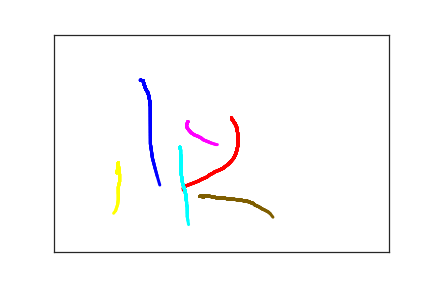

Values plotted in this chart, from the file beside it:
1.290000000000000000e+02, 1.050000000000000000e+02, 0.000000000000000000e+00, 1.000000000000000000e+00
1.330000000000000000e+02, 1.060000000000000000e+02, 8.000000000000000000e+01, 1.000000000000000000e+00
1.340000000000000000e+02, 1.120000000000000000e+02, 1.220000000000000000e+02, 1.000000000000000000e+00
1.360000000000000000e+02, 1.210000000000000000e+02, 1.520000000000000000e+02, 1.000000000000000000e+00
1.370000000000000000e+02, 1.250000000000000000e+02, 1.730000000000000000e+02, 1.000000000000000000e+00
1.400000000000000000e+02, 1.330000000000000000e+02, 2.030000000000000000e+02, 1.000000000000000000e+00
1.420000000000000000e+02, 1.430000000000000000e+02, 2.350000000000000000e+02, 1.000000000000000000e+00
1.430000000000000000e+02, 1.540000000000000000e+02, 2.650000000000000000e+02, 1.000000000000000000e+00
1.440000000000000000e+02, 1.650000000000000000e+02, 2.980000000000000000e+02, 1.000000000000000000e+00
1.440000000000000000e+02, 1.750000000000000000e+02, 3.390000000000000000e+02, 1.000000000000000000e+00
1.440000000000000000e+02, 1.830000000000000000e+02, 3.740000000000000000e+02, 1.000000000000000000e+00
1.440000000000000000e+02, 1.900000000000000000e+02, 4.040000000000000000e+02, 1.000000000000000000e+00
1.440000000000000000e+02, 1.980000000000000000e+02, 4.360000000000000000e+02, 1.000000000000000000e+00
1.440000000000000000e+02, 2.050000000000000000e+02, 4.700000000000000000e+02, 1.000000000000000000e+00
1.440000000000000000e+02, 2.110000000000000000e+02, 5.000000000000000000e+02, 1.000000000000000000e+00
1.440000000000000000e+02, 2.190000000000000000e+02, 5.380000000000000000e+02, 1.000000000000000000e+00
1.440000000000000000e+02, 2.260000000000000000e+02, 5.690000000000000000e+02, 1.000000000000000000e+00
1.440000000000000000e+02, 2.330000000000000000e+02, 6.020000000000000000e+02, 1.000000000000000000e+00
1.440000000000000000e+02, 2.390000000000000000e+02, 6.310000000000000000e+02, 1.000000000000000000e+00
1.440000000000000000e+02, 2.480000000000000000e+02, 6.670000000000000000e+02, 1.000000000000000000e+00
1.440000000000000000e+02, 2.520000000000000000e+02, 6.930000000000000000e+02, 1.000000000000000000e+00
1.450000000000000000e+02, 2.620000000000000000e+02, 7.200000000000000000e+02, 1.000000000000000000e+00
1.470000000000000000e+02, 2.840000000000000000e+02, 7.830000000000000000e+02, 1.000000000000000000e+00
1.490000000000000000e+02, 2.960000000000000000e+02, 8.240000000000000000e+02, 1.000000000000000000e+00
1.510000000000000000e+02, 3.080000000000000000e+02, 8.600000000000000000e+02, 1.000000000000000000e+00
1.540000000000000000e+02, 3.250000000000000000e+02, 8.900000000000000000e+02, 1.000000000000000000e+00
1.580000000000000000e+02, 3.460000000000000000e+02, 9.120000000000000000e+02, 1.000000000000000000e+00
1.600000000000000000e+02, 3.590000000000000000e+02, 9.420000000000000000e+02, 1.000000000000000000e+00
2.650000000000000000e+02, 1.920000000000000000e+02, 7.333000000000000000e+03, 2.000000000000000000e+00
2.660000000000000000e+02, 1.950000000000000000e+02, 7.483000000000000000e+03, 2.000000000000000000e+00
2.700000000000000000e+02, 2.040000000000000000e+02, 7.525000000000000000e+03, 2.000000000000000000e+00
2.730000000000000000e+02, 2.140000000000000000e+02, 7.554000000000000000e+03, 2.000000000000000000e+00
2.740000000000000000e+02, 2.240000000000000000e+02, 7.587000000000000000e+03, 2.000000000000000000e+00
2.750000000000000000e+02, 2.360000000000000000e+02, 7.632000000000000000e+03, 2.000000000000000000e+00
2.750000000000000000e+02, 2.410000000000000000e+02, 7.677000000000000000e+03, 2.000000000000000000e+00
2.750000000000000000e+02, 2.450000000000000000e+02, 7.708000000000000000e+03, 2.000000000000000000e+00
2.750000000000000000e+02, 2.490000000000000000e+02, 7.740000000000000000e+03, 2.000000000000000000e+00
2.740000000000000000e+02, 2.600000000000000000e+02, 7.786000000000000000e+03, 2.000000000000000000e+00
2.720000000000000000e+02, 2.720000000000000000e+02, 7.831000000000000000e+03, 2.000000000000000000e+00
2.700000000000000000e+02, 2.790000000000000000e+02, 7.862000000000000000e+03, 2.000000000000000000e+00
2.680000000000000000e+02, 2.850000000000000000e+02, 7.906000000000000000e+03, 2.000000000000000000e+00
2.640000000000000000e+02, 2.920000000000000000e+02, 7.940000000000000000e+03, 2.000000000000000000e+00
2.610000000000000000e+02, 2.970000000000000000e+02, 7.970000000000000000e+03, 2.000000000000000000e+00
2.570000000000000000e+02, 3.020000000000000000e+02, 8.018000000000000000e+03, 2.000000000000000000e+00
2.520000000000000000e+02, 3.080000000000000000e+02, 8.061000000000000000e+03, 2.000000000000000000e+00
2.490000000000000000e+02, 3.100000000000000000e+02, 8.093000000000000000e+03, 2.000000000000000000e+00
2.460000000000000000e+02, 3.120000000000000000e+02, 8.119000000000000000e+03, 2.000000000000000000e+00
2.430000000000000000e+02, 3.140000000000000000e+02, 8.154000000000000000e+03, 2.000000000000000000e+00
2.400000000000000000e+02, 3.160000000000000000e+02, 8.192000000000000000e+03, 2.000000000000000000e+00
2.370000000000000000e+02, 3.190000000000000000e+02, 8.223000000000000000e+03, 2.000000000000000000e+00
2.330000000000000000e+02, 3.220000000000000000e+02, 8.251000000000000000e+03, 2.000000000000000000e+00
2.310000000000000000e+02, 3.240000000000000000e+02, 8.285000000000000000e+03, 2.000000000000000000e+00
2.290000000000000000e+02, 3.270000000000000000e+02, 8.315000000000000000e+03, 2.000000000000000000e+00
2.250000000000000000e+02, 3.300000000000000000e+02, 8.345000000000000000e+03, 2.000000000000000000e+00
2.200000000000000000e+02, 3.330000000000000000e+02, 8.382000000000000000e+03, 2.000000000000000000e+00
2.170000000000000000e+02, 3.360000000000000000e+02, 8.409000000000000000e+03, 2.000000000000000000e+00
2.090000000000000000e+02, 3.410000000000000000e+02, 8.435000000000000000e+03, 2.000000000000000000e+00
2.020000000000000000e+02, 3.450000000000000000e+02, 8.470000000000000000e+03, 2.000000000000000000e+00
1.970000000000000000e+02, 3.480000000000000000e+02, 8.498000000000000000e+03, 2.000000000000000000e+00
1.960000000000000000e+02, 3.490000000000000000e+02, 8.527000000000000000e+03, 2.000000000000000000e+00
1.940000000000000000e+02, 3.510000000000000000e+02, 8.551000000000000000e+03, 2.000000000000000000e+00
... 102 more rows
